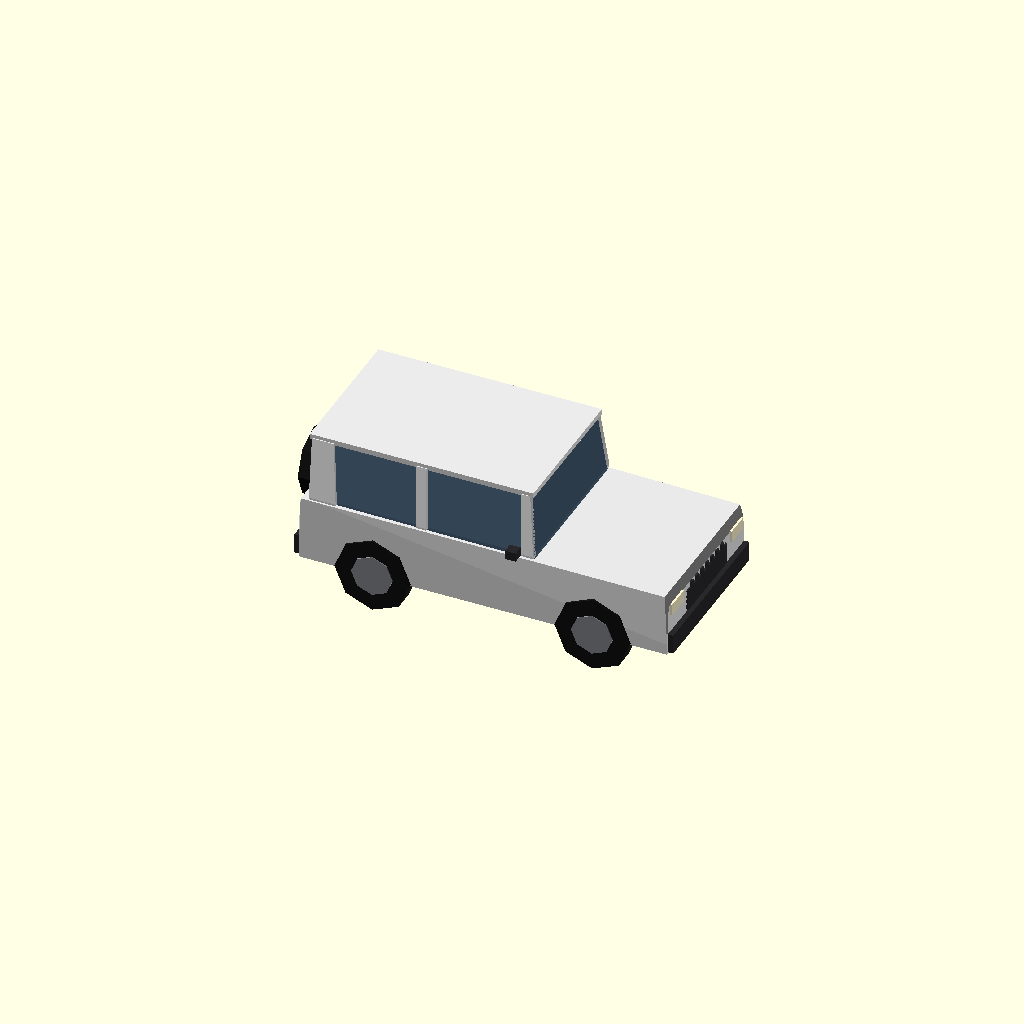
Cell 1: rendered with the file's own defaults.
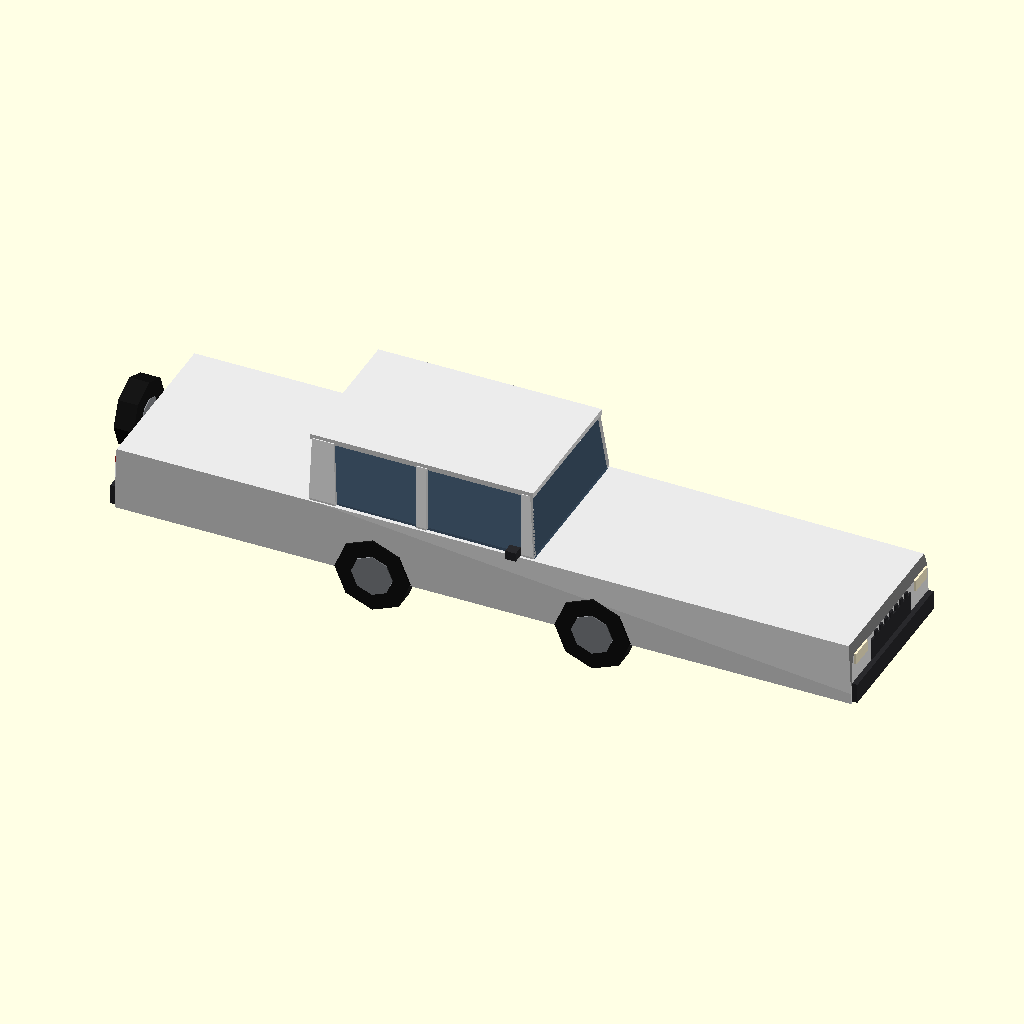
Cell 2: the same model with len = 8.2.
One fixed orthographic camera (rotation 55°, 0°, 25°; colour scheme Cornfield) for every cell.
OpenSCAD source file models-src/car_jeep.scad:
// Jeep — a short, boxy off-roader: upright windshield, flat hood, chunky
// tyres, a spare wheel on the tailgate. Seats four. Parts and
// conventions: lib/car_kit.scad.
include <lib/car_kit.scad>

len = 4.10;
vehicle(len = len, w = 1.86, r = 0.42, wb = 2.45, sill = 0.40,
        belt = 1.12, hood = 1.08, nose = 0.04, tailin = 0.02,
        roof = 1.86, gb = [-1.95, 0.55], gr = [-1.95, 0.48]);

// Spare wheel on the tailgate.
translate([-len / 2 - 0.16, 0, 0.95]) rotate([0, 90, 0]) {
    color(tyre) cylinder(h = 0.22, r = 0.38, center = true);
    color(hubcap) cylinder(h = 0.24, r = 0.18, center = true);
}
// Grille slots across the nose.
color(trim) for (i = [-3:3])
    translate([len / 2 - 0.02, i * 0.12 - 0.03, 0.70]) cube([0.04, 0.06, 0.26]);
Customizer parameters (derived from the source; name, type, default, range or options):
len: number, default 4.1
